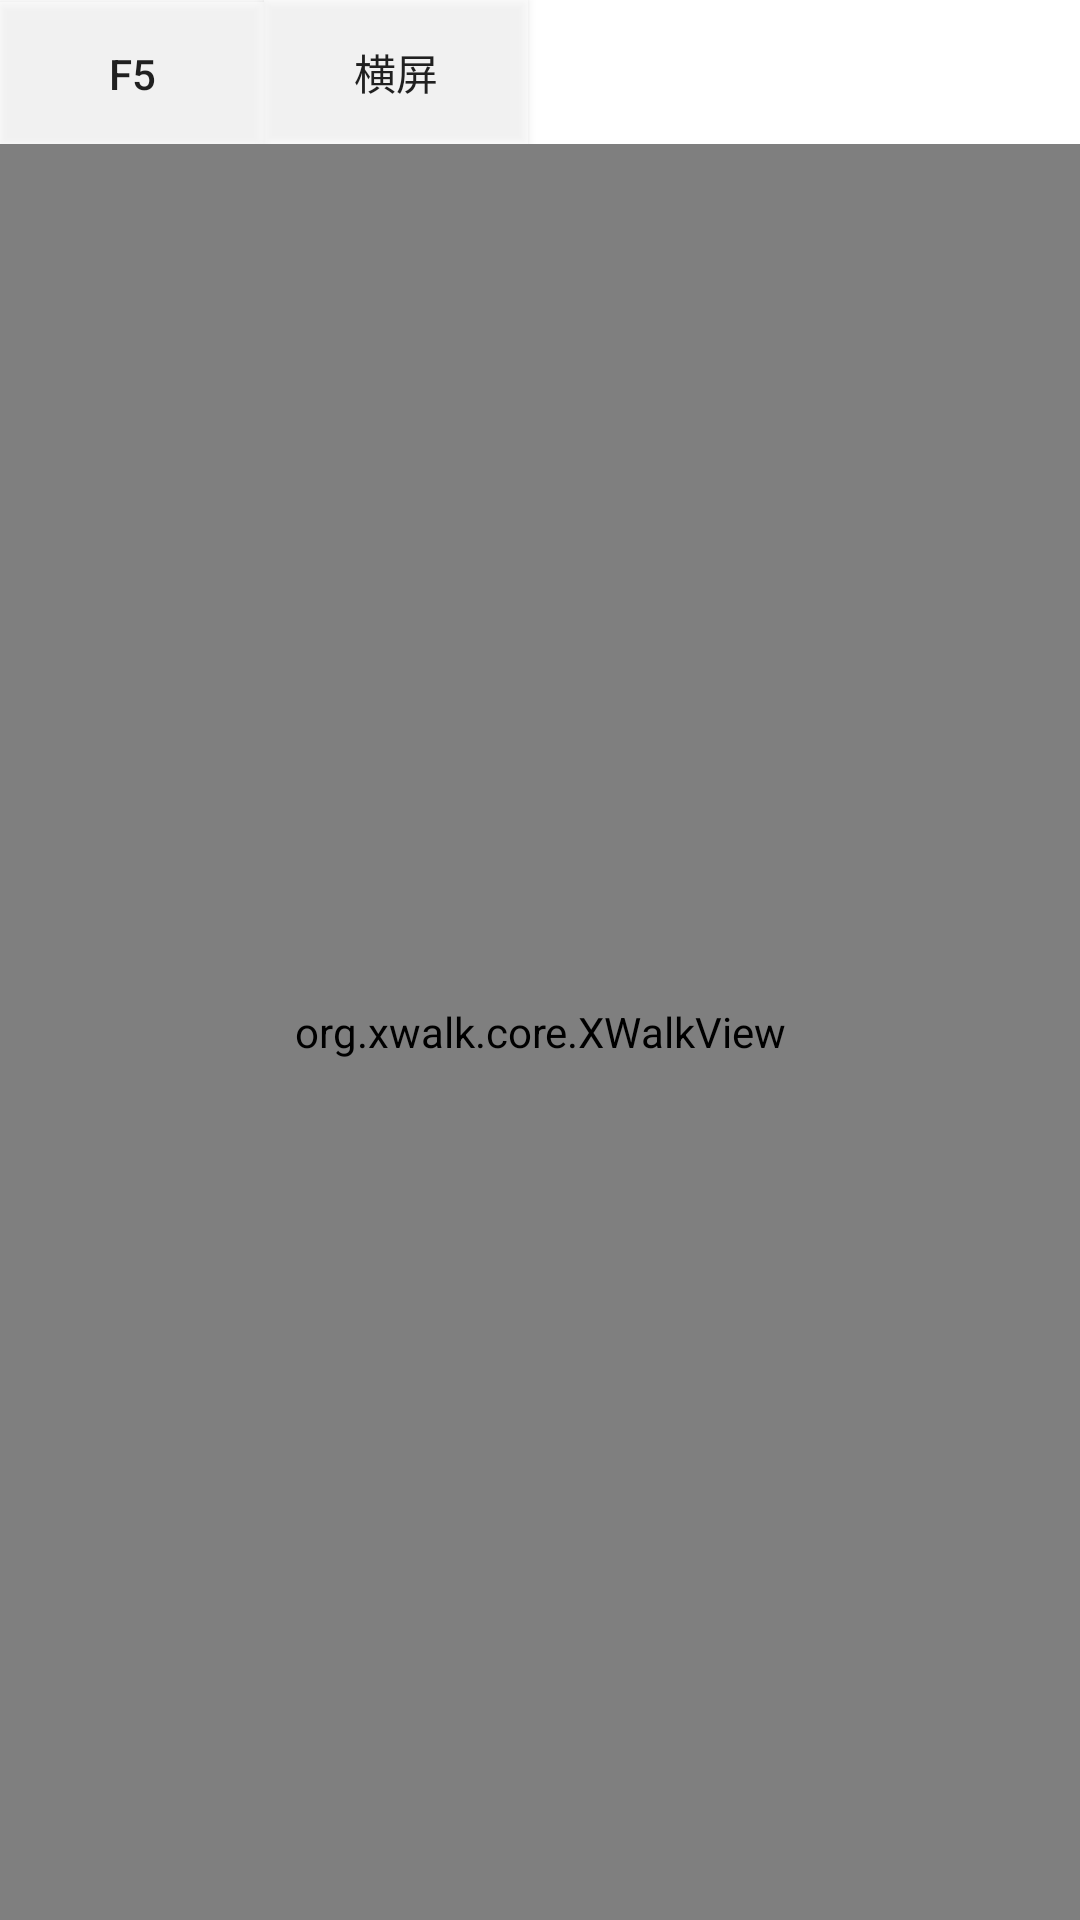

This screen was rendered from an Android layout file. Write that file and the resources it references.
<!-- AndroidManifest.xml: application theme AppTheme.NoTitleBar -->
<!-- res/layout/activity_main_xwalk.xml -->
<?xml version="1.0" encoding="utf-8"?>
<LinearLayout xmlns:android="http://schemas.android.com/apk/res/android"
    xmlns:tools="http://schemas.android.com/tools"
    android:layout_width="match_parent"
    android:layout_height="match_parent"
    android:orientation="vertical"
    tools:context=".MainActivity">
    <LinearLayout
        android:layout_width="match_parent"
        android:layout_height="wrap_content">
        <Button
            android:id="@+id/f5_btn"
            android:layout_width="wrap_content"
            android:layout_height="wrap_content"
            android:text="F5"
            android:onClick="onClick"
            android:background="#90ffffff"
            />
        <Button
            android:id="@+id/screen_direction"
            android:layout_width="wrap_content"
            android:layout_height="wrap_content"
            android:text="横屏"
            android:onClick="onRotateClick"
            android:background="#90ffffff"
            />
    </LinearLayout>

    <org.xwalk.core.XWalkView
        android:id="@+id/xWalkWebView"
        android:layout_width="match_parent"
        android:layout_height="match_parent"
        android:background="#000000"
        android:orientation="vertical" />

</LinearLayout>
<!-- resources referenced by this layout -->
<resources>
  <style name="AppTheme.NoTitleBar" parent="Theme.AppCompat.Light.NoActionBar">
          <item name="android:windowNoTitle">true</item>
          <item name="android:windowFullscreen">false</item>
          <item name="android:windowBackground">@drawable/startup</item>
      </style>
  <!-- drawable startup: jpg bitmap (drawable, 48008 bytes) -->
</resources>
